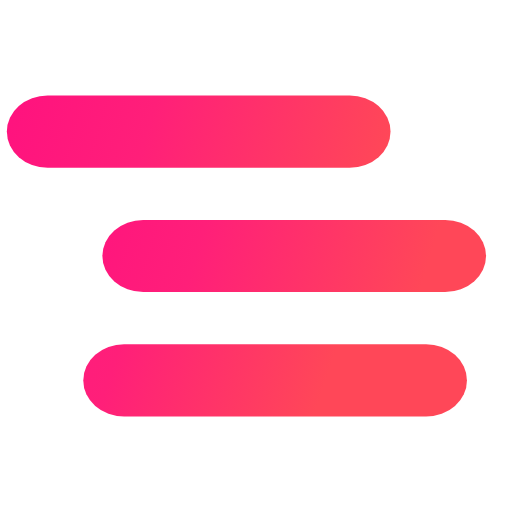
t = 0.00 s
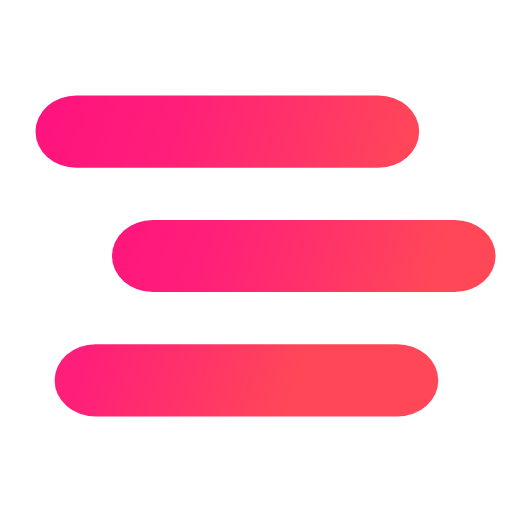
t = 0.38 s
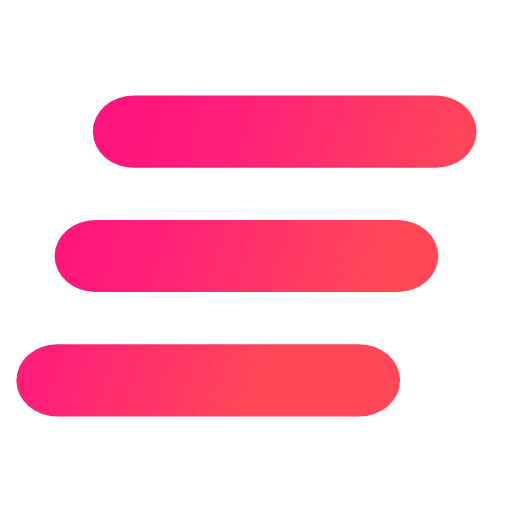
t = 1.13 s
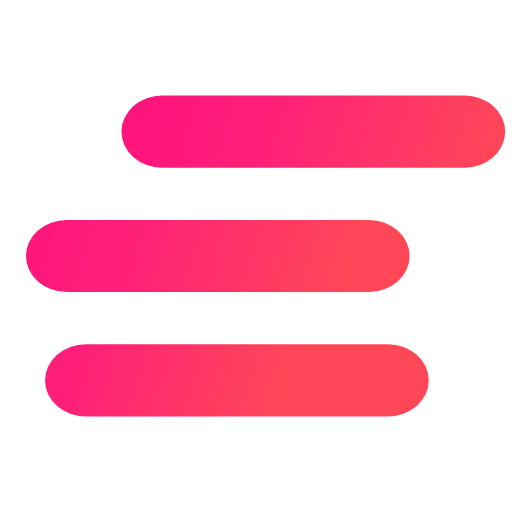
t = 1.50 s
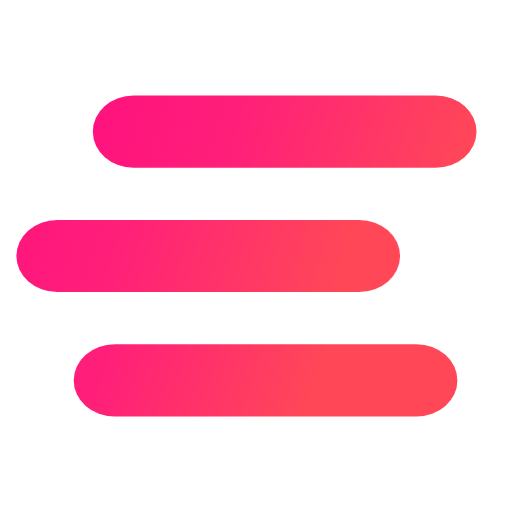
t = 1.88 s
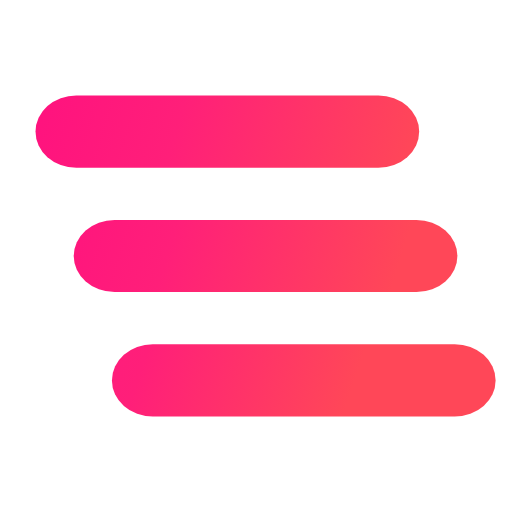
t = 2.63 s

The animated SVG that drew these frames (rendered in a browser with its animation timeline set to each time). Animation: 3 SMIL elements (animateTransform=3); one cycle of 3.00 s, repeats indefinitely.

<?xml version="1.0" encoding="UTF-8" standalone="no"?>
<svg
   width="100%"
   height="100%"
   viewBox="0 0 100 100"
   version="1.1"
   id="svg5"
   sodipodi:docname="Align.Lines.Animated.Loop-2 copy 4.svg"
   inkscape:version="1.3.2 (091e20e, 2023-11-25)"
   xmlns:inkscape="http://www.inkscape.org/namespaces/inkscape"
   xmlns:sodipodi="http://sodipodi.sourceforge.net/DTD/sodipodi-0.dtd"
   xmlns:xlink="http://www.w3.org/1999/xlink"
   xmlns="http://www.w3.org/2000/svg"
   xmlns:svg="http://www.w3.org/2000/svg">
  <sodipodi:namedview
     id="namedview5"
     pagecolor="#505050"
     bordercolor="#eeeeee"
     borderopacity="1"
     inkscape:showpageshadow="0"
     inkscape:pageopacity="0"
     inkscape:pagecheckerboard="0"
     inkscape:deskcolor="#505050"
     inkscape:zoom="2.6173252"
     inkscape:cx="76.795961"
     inkscape:cy="52.152481"
     inkscape:current-layer="svg5" />
  <defs
     id="defs3">
    <linearGradient
       id="linearGradient10"
       x1="220"
       x2="292"
       y1="137.7"
       y2="262.39999"
       gradientUnits="userSpaceOnUse">
      <stop
         offset="0"
         stop-color="#ff3a83"
         id="stop8"
         style="stop-color:#ff0a82;stop-opacity:1;" />
      <stop
         offset="0.5"
         stop-color="#ff3a83"
         id="stop9"
         style="stop-color:#ff1f79;stop-opacity:1;" />
      <stop
         offset="1"
         stop-color="#ff4654"
         id="stop10"
         style="stop-color:#ff4758;stop-opacity:1;" />
    </linearGradient>
    <linearGradient
       id="linearGradient7"
       x1="220"
       x2="292"
       y1="137.7"
       y2="262.39999"
       gradientUnits="userSpaceOnUse">
      <stop
         offset="0"
         stop-color="#ff3a83"
         id="stop5"
         style="stop-color:#ff0a82;stop-opacity:1;" />
      <stop
         offset="0.5"
         stop-color="#ff3a83"
         id="stop6"
         style="stop-color:#ff1f79;stop-opacity:1;" />
      <stop
         offset="1"
         stop-color="#ff4654"
         id="stop7"
         style="stop-color:#ff4758;stop-opacity:1;" />
    </linearGradient>
    <linearGradient
       id="AlignLines0"
       x1="220"
       x2="292"
       y1="137.7"
       y2="262.39999"
       gradientUnits="userSpaceOnUse">
      <stop
         offset="0"
         stop-color="#ff3a83"
         id="stop1"
         style="stop-color:#ff1487;stop-opacity:1;" />
      <stop
         offset="0.5"
         stop-color="#ff3a83"
         id="stop2"
         style="stop-color:#ff1f79;stop-opacity:1;" />
      <stop
         offset="1"
         stop-color="#ff4654"
         id="stop3"
         style="stop-color:#ff4758;stop-opacity:1;" />
    </linearGradient>
    <linearGradient
       id="AlignLines1"
       y1="1.6131735e-06"
       y2="25.583828"
       href="#linearGradient10"
       x2="84.026268"
       gradientTransform="matrix(3.2156233,0,0,3.6346772,77.040689,74.266101)"
       x1="-3.2047981e-06" />
    <linearGradient
       id="AlignLines2"
       y1="1.6131735e-06"
       y2="25.70677"
       href="#AlignLines0"
       x2="76.310722"
       gradientTransform="matrix(3.2156234,0,0,3.6346772,77.040699,74.266101)"
       x1="-6.3146149e-06" />
    <linearGradient
       inkscape:collect="always"
       xlink:href="#linearGradient7"
       id="linearGradient5"
       gradientUnits="userSpaceOnUse"
       x1="-3.2047983e-06"
       y1="-1.1381026e-06"
       x2="87.468643"
       y2="25.706768"
       gradientTransform="matrix(3.2156231,0,0,3.6346771,77.040689,74.266111)" />
  </defs>
  <g
     id="g1"
     transform="matrix(0.31098171,0,0,0.27512759,-23.958242,-20.432655)"
     style="stroke-width:3.41874">
    <path
       fill="none"
       stroke="url(#AlignLines0)"
       stroke-linecap="round"
       stroke-miterlimit="10"
       stroke-width="50"
       d="M 142.9773,167.70191 H 332.66638"
       id="path3"
       style="display:inline;stroke:url(#linearGradient5);stroke-width:51.281;stroke-linejoin:round;stroke-dasharray:none">
      <animateTransform
         additive="sum"
         attributeName="transform"
         dur="3s"
         repeatCount="indefinite"
         type="translate"
         values="-36 0; 36 0; -36 0" />
    </path>
    <path
       fill="none"
       stroke="url(#AlignLines1)"
       stroke-linecap="round"
       stroke-miterlimit="10"
       stroke-width="50"
       d="M 142.9773,255.99998 H 332.66638"
       id="path4"
       style="stroke:url(#AlignLines1);stroke-width:51.281;stroke-linejoin:round;stroke-dasharray:none">
      <animateTransform
         additive="sum"
         attributeName="transform"
         begin="-1.25s"
         dur="3s"
         repeatCount="indefinite"
         type="translate"
         values="-36 0; 36 0; -36 0" />
    </path>
    <path
       fill="none"
       stroke="url(#AlignLines2)"
       stroke-linecap="round"
       stroke-miterlimit="10"
       stroke-width="50"
       d="M 142.97725,344.29803 H 332.66643"
       id="path5"
       style="stroke:url(#AlignLines2);stroke-width:51.281;stroke-linejoin:round;stroke-dasharray:none">
      <animateTransform
         additive="sum"
         attributeName="transform"
         begin="-0.5s"
         dur="3s"
         repeatCount="indefinite"
         type="translate"
         values="36 0; -36 0; 36 0" />
    </path>
  </g>
</svg>
